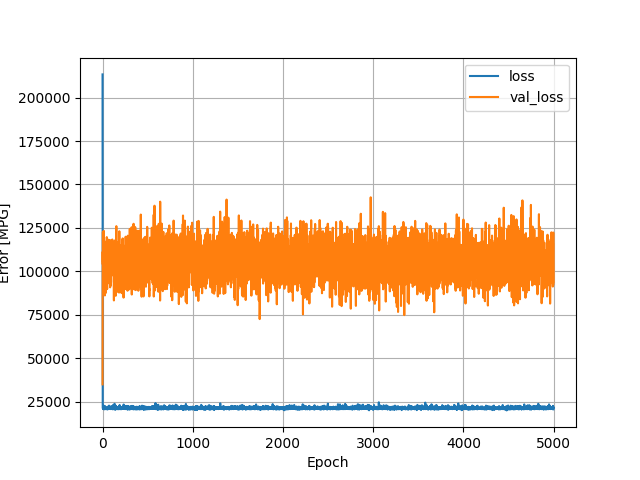

Data behind this chart, as committed beside it:
, loss, val_loss, epoch
0, 213351, 34942, 0
1, 22206, 102021, 1
2, 21536, 111264, 2
3, 21189, 104005, 3
4, 21017, 122679, 4
5, 21184, 105446, 5
6, 21388, 107570, 6
7, 20790, 107742, 7
8, 21316, 94024, 8
9, 20852, 108939, 9
10, 21356, 105874, 10
11, 20947, 116810, 11
12, 21102, 93432, 12
13, 21200, 123316, 13
14, 22666, 121502, 14
15, 20940, 107541, 15
16, 21149, 104764, 16
17, 20524, 115257, 17
18, 20597, 106913, 18
19, 21300, 103273, 19
20, 20802, 107047, 20
21, 21513, 108865, 21
22, 21189, 117301, 22
23, 20914, 108961, 23
24, 22106, 97602, 24
25, 21290, 95059, 25
26, 21644, 86130, 26
27, 22133, 107719, 27
28, 21186, 116172, 28
29, 22251, 96209, 29
30, 22176, 97992, 30
31, 21750, 104900, 31
32, 21050, 107406, 32
33, 20933, 93688, 33
34, 20946, 97320, 34
35, 20989, 95043, 35
36, 20685, 87575, 36
37, 21461, 110020, 37
38, 21225, 100836, 38
39, 20972, 115806, 39
40, 21383, 104213, 40
41, 20969, 116355, 41
42, 20637, 95027, 42
43, 20799, 91447, 43
44, 20934, 103621, 44
45, 21426, 97692, 45
46, 21403, 97931, 46
47, 20917, 119691, 47
48, 20842, 116727, 48
49, 21636, 95327, 49
50, 20789, 104168, 50
51, 20823, 89784, 51
52, 21174, 104099, 52
53, 20659, 113737, 53
54, 20898, 94422, 54
55, 21011, 105796, 55
56, 20542, 102158, 56
57, 21198, 107256, 57
58, 21661, 98783, 58
59, 21325, 99026, 59
... 4,940 more rows
